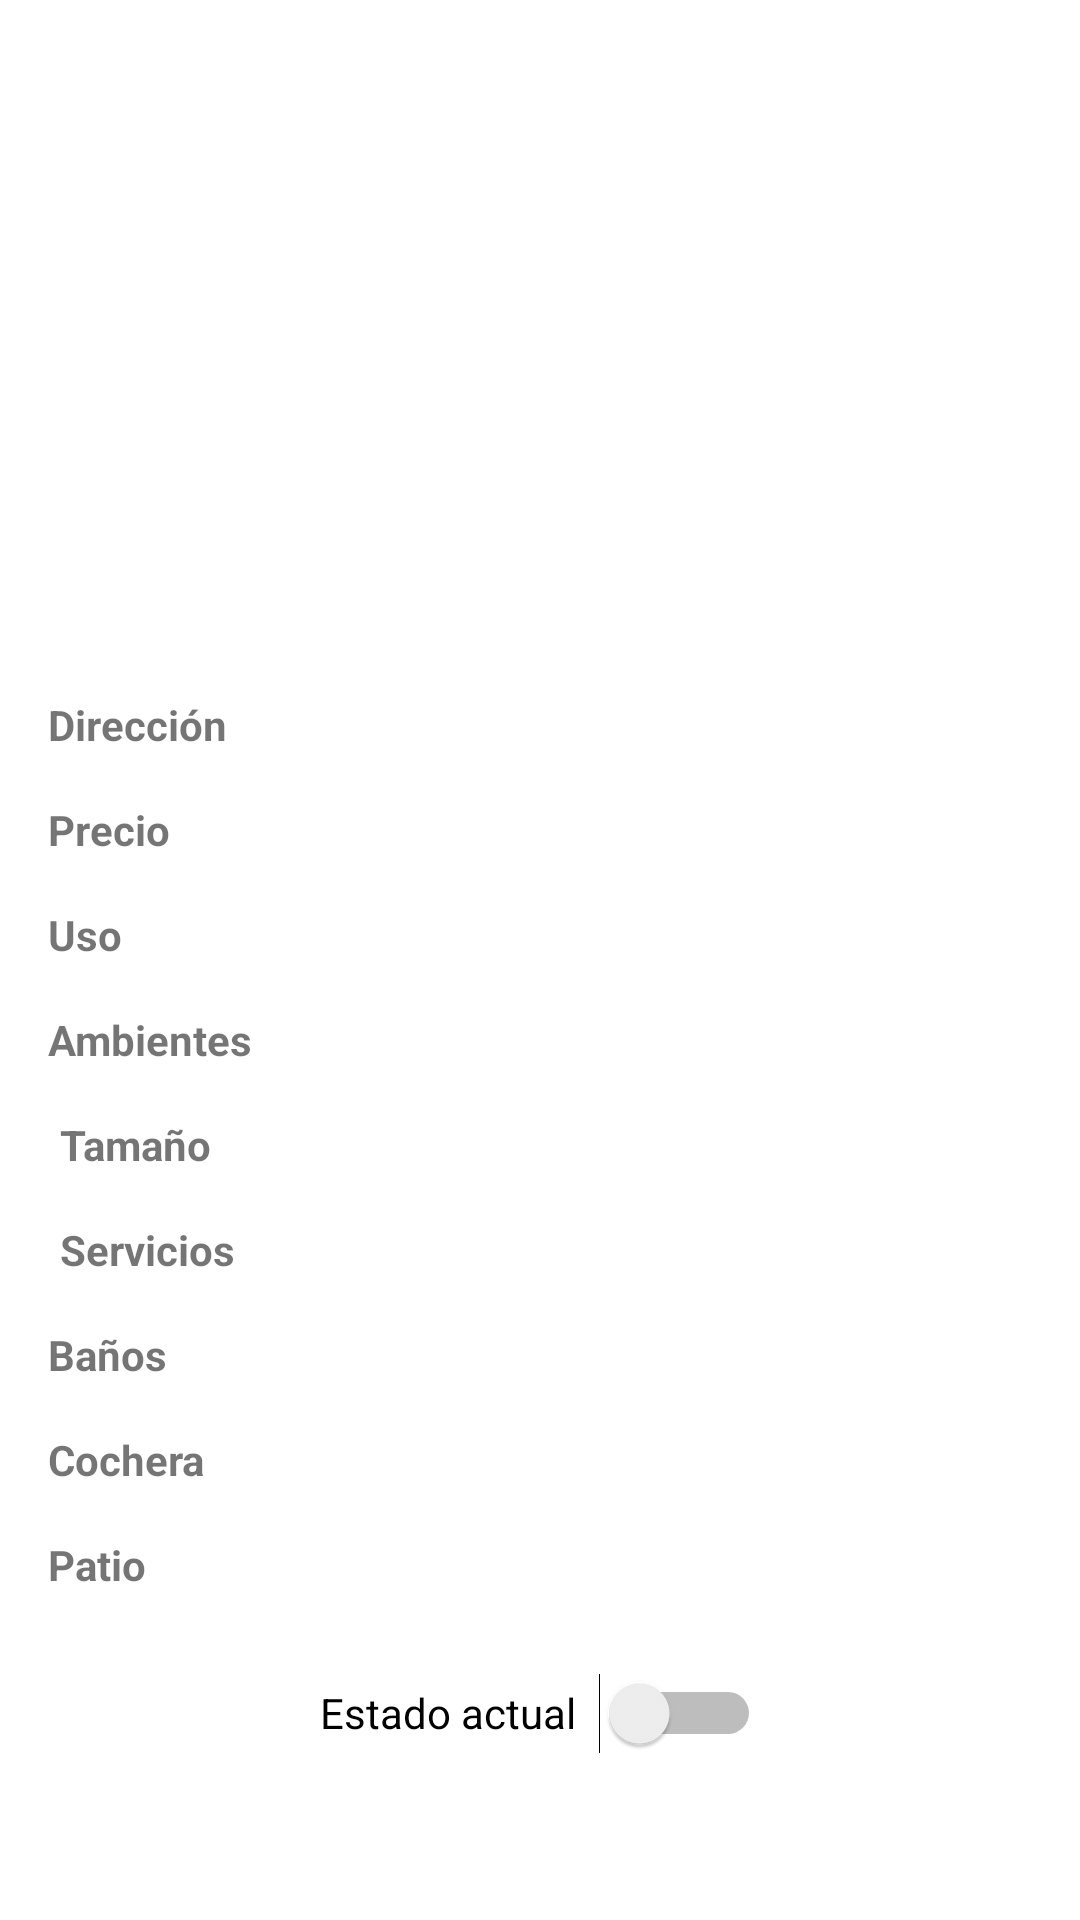

The Android layout XML behind this screen, and the referenced resources:
<!-- AndroidManifest.xml: application theme Theme.Lab3InmobiliariaFinal -->
<!-- res/layout/fragment_detalle.xml -->
<?xml version="1.0" encoding="utf-8"?>
<androidx.constraintlayout.widget.ConstraintLayout xmlns:android="http://schemas.android.com/apk/res/android"
    xmlns:app="http://schemas.android.com/apk/res-auto"
    xmlns:tools="http://schemas.android.com/tools"
    android:layout_width="match_parent"
    android:layout_height="match_parent"
    android:padding="16dp">

    <ImageView
        android:id="@+id/ivFoto"
        android:layout_width="0dp"
        android:layout_height="200dp"
        android:scaleType="centerCrop"
        android:contentDescription="Imagen del inmueble"
        app:layout_constraintTop_toTopOf="parent"
        app:layout_constraintStart_toStartOf="parent"
        app:layout_constraintEnd_toEndOf="parent" />

    <TextView
        android:id="@+id/tvTituDireccion"
        android:layout_width="wrap_content"
        android:layout_height="wrap_content"
        android:text="Dirección"
        android:textStyle="bold"
        app:layout_constraintTop_toBottomOf="@id/ivFoto"
        app:layout_constraintStart_toStartOf="parent"
        android:layout_marginTop="16dp" />

    <TextView
        android:id="@+id/tvDireccionValor"
        android:layout_width="0dp"
        android:layout_height="wrap_content"
        app:layout_constraintStart_toEndOf="@id/tvTituDireccion"
        app:layout_constraintEnd_toEndOf="parent"
        app:layout_constraintTop_toBottomOf="@id/ivFoto"
        android:layout_marginStart="16dp"
        android:layout_marginTop="16dp" />

    <TextView
        android:id="@+id/tvTutoPrecio"
        android:layout_width="wrap_content"
        android:layout_height="wrap_content"
        android:text="Precio"
        android:textStyle="bold"
        app:layout_constraintStart_toStartOf="parent"
        app:layout_constraintTop_toBottomOf="@+id/tvTituDireccion"
        android:layout_marginTop="16dp" />

    <TextView
        android:id="@+id/tvPrecioValor"
        android:layout_width="0dp"
        android:layout_height="wrap_content"
        app:layout_constraintStart_toEndOf="@id/tvTutoPrecio"
        app:layout_constraintEnd_toEndOf="parent"
        app:layout_constraintTop_toBottomOf="@id/tvDireccionValor"
        android:layout_marginStart="16dp"
        android:layout_marginTop="16dp" />

    <TextView
        android:id="@+id/tvUso"
        android:layout_width="wrap_content"
        android:layout_height="wrap_content"
        android:layout_marginTop="16dp"
        android:text="Uso"
        android:textStyle="bold"
        app:layout_constraintStart_toStartOf="parent"
        app:layout_constraintTop_toBottomOf="@+id/tvTutoPrecio" />

    <TextView
        android:id="@+id/tvUsoValor"
        android:layout_width="0dp"
        android:layout_height="wrap_content"
        app:layout_constraintStart_toEndOf="@id/tvUso"
        app:layout_constraintEnd_toEndOf="parent"
        app:layout_constraintTop_toBottomOf="@id/tvPrecioValor"
        android:layout_marginStart="16dp"
        android:layout_marginTop="16dp" />

    

    <TextView
        android:id="@+id/tvAmbientes"
        android:layout_width="wrap_content"
        android:layout_height="wrap_content"
        android:layout_marginTop="16dp"
        android:text="Ambientes"
        android:textStyle="bold"
        app:layout_constraintStart_toStartOf="parent"
        app:layout_constraintTop_toBottomOf="@+id/tvUso" />

    <TextView
        android:id="@+id/tvAmbientesValor"
        android:layout_width="0dp"
        android:layout_height="wrap_content"
        app:layout_constraintStart_toEndOf="@id/tvAmbientes"
        app:layout_constraintEnd_toEndOf="parent"
        app:layout_constraintTop_toBottomOf="@id/tvUsoValor"
        android:layout_marginStart="16dp"
        android:layout_marginTop="16dp" />

    

    <TextView
        android:id="@+id/tvTamano"
        android:layout_width="wrap_content"
        android:layout_height="wrap_content"
        android:layout_marginStart="4dp"
        android:layout_marginTop="16dp"
        android:text="Tamaño"
        android:textStyle="bold"
        app:layout_constraintStart_toStartOf="parent"
        app:layout_constraintTop_toBottomOf="@+id/tvAmbientes" />

    <TextView
        android:id="@+id/tvTamanoValor"
        android:layout_width="0dp"
        android:layout_height="wrap_content"
        app:layout_constraintStart_toEndOf="@id/tvTamano"
        app:layout_constraintEnd_toEndOf="parent"
        app:layout_constraintTop_toBottomOf="@id/tvAmbientesValor"
        android:layout_marginStart="16dp"
        android:layout_marginTop="16dp" />

    

    <TextView
        android:id="@+id/tvServicios"
        android:layout_width="wrap_content"
        android:layout_height="wrap_content"
        android:layout_marginStart="4dp"
        android:layout_marginTop="16dp"
        android:text="Servicios"
        android:textStyle="bold"
        app:layout_constraintStart_toStartOf="parent"
        app:layout_constraintTop_toBottomOf="@+id/tvTamano" />

    <TextView
        android:id="@+id/tvServiciosValor"
        android:layout_width="0dp"
        android:layout_height="wrap_content"
        app:layout_constraintStart_toEndOf="@id/tvServicios"
        app:layout_constraintEnd_toEndOf="parent"
        app:layout_constraintTop_toBottomOf="@id/tvTamanoValor"
        android:layout_marginStart="16dp"
        android:layout_marginTop="16dp" />

    

    <TextView
        android:id="@+id/tvBano"
        android:layout_width="wrap_content"
        android:layout_height="wrap_content"
        android:layout_marginTop="16dp"
        android:text="Baños"
        android:textStyle="bold"
        app:layout_constraintStart_toStartOf="parent"
        app:layout_constraintTop_toBottomOf="@+id/tvServicios" />

    <TextView
        android:id="@+id/tvBanoValor"
        android:layout_width="0dp"
        android:layout_height="wrap_content"
        android:layout_marginStart="16dp"
        android:layout_marginTop="16dp"
        app:layout_constraintEnd_toEndOf="parent"
        app:layout_constraintStart_toEndOf="@id/tvBano"
        app:layout_constraintTop_toBottomOf="@id/tvServiciosValor" />

    

    <TextView
        android:id="@+id/tvCochera"
        android:layout_width="wrap_content"
        android:layout_height="wrap_content"
        android:layout_marginTop="16dp"
        android:text="Cochera"
        android:textStyle="bold"
        app:layout_constraintStart_toStartOf="parent"
        app:layout_constraintTop_toBottomOf="@+id/tvBano" />

    <TextView
        android:id="@+id/tvCocheraValor"
        android:layout_width="0dp"
        android:layout_height="wrap_content"
        app:layout_constraintStart_toEndOf="@id/tvCochera"
        app:layout_constraintEnd_toEndOf="parent"
        app:layout_constraintTop_toBottomOf="@id/tvBanoValor"
        android:layout_marginStart="16dp"
        android:layout_marginTop="16dp" />

    

    <TextView
        android:id="@+id/tvPatio"
        android:layout_width="wrap_content"
        android:layout_height="wrap_content"
        android:layout_marginTop="16dp"
        android:text="Patio"
        android:textStyle="bold"
        app:layout_constraintStart_toStartOf="parent"
        app:layout_constraintTop_toBottomOf="@+id/tvCochera" />

    <TextView
        android:id="@+id/tvPatioValor"
        android:layout_width="0dp"
        android:layout_height="wrap_content"
        app:layout_constraintStart_toEndOf="@id/tvPatio"
        app:layout_constraintEnd_toEndOf="parent"
        app:layout_constraintTop_toBottomOf="@id/tvCocheraValor"
        android:layout_marginStart="16dp"
        android:layout_marginTop="16dp" />


    <Switch
        android:id="@+id/swEstado"
        android:layout_width="147dp"
        android:layout_height="48dp"
        android:layout_marginTop="16dp"
        android:text="Estado actual "
        app:layout_constraintEnd_toEndOf="parent"
        app:layout_constraintStart_toStartOf="parent"
        app:layout_constraintTop_toBottomOf="@+id/tvPatioValor" />


</androidx.constraintlayout.widget.ConstraintLayout>
<!-- resources referenced by this layout -->
<resources>
  <style name="Theme.Lab3InmobiliariaFinal" parent="Theme.MaterialComponents.DayNight.DarkActionBar">
          
          <item name="colorPrimary">#F04008</item>
          <item name="colorPrimaryVariant">#F04008</item>
          <item name="colorOnPrimary">@color/white</item>
          
          <item name="colorSecondary">#ED6C45</item>
          <item name="colorSecondaryVariant">#E9A691</item>
          <item name="colorOnSecondary">@color/black</item>
          
          <item name="android:statusBarColor">?attr/colorPrimaryVariant</item>
          
      </style>
  <!-- not gathered from this repository: default colours our renderer supplied (Android Studio template values) -->
  <color name="black">#FF000000</color>
  <color name="white">#FFFFFFFF</color>
</resources>
